Run: headless pygame with SDL's dummy video driver; simulated clock (each Clock.tick advances the game by its frame time, no real sleeping); random seed 0; keys injected as events and as key.get_pressed() state; mouse plan: one left click at the window centre at the start of phase 2, then a move to the lower-right quarter at the start of phase 3.
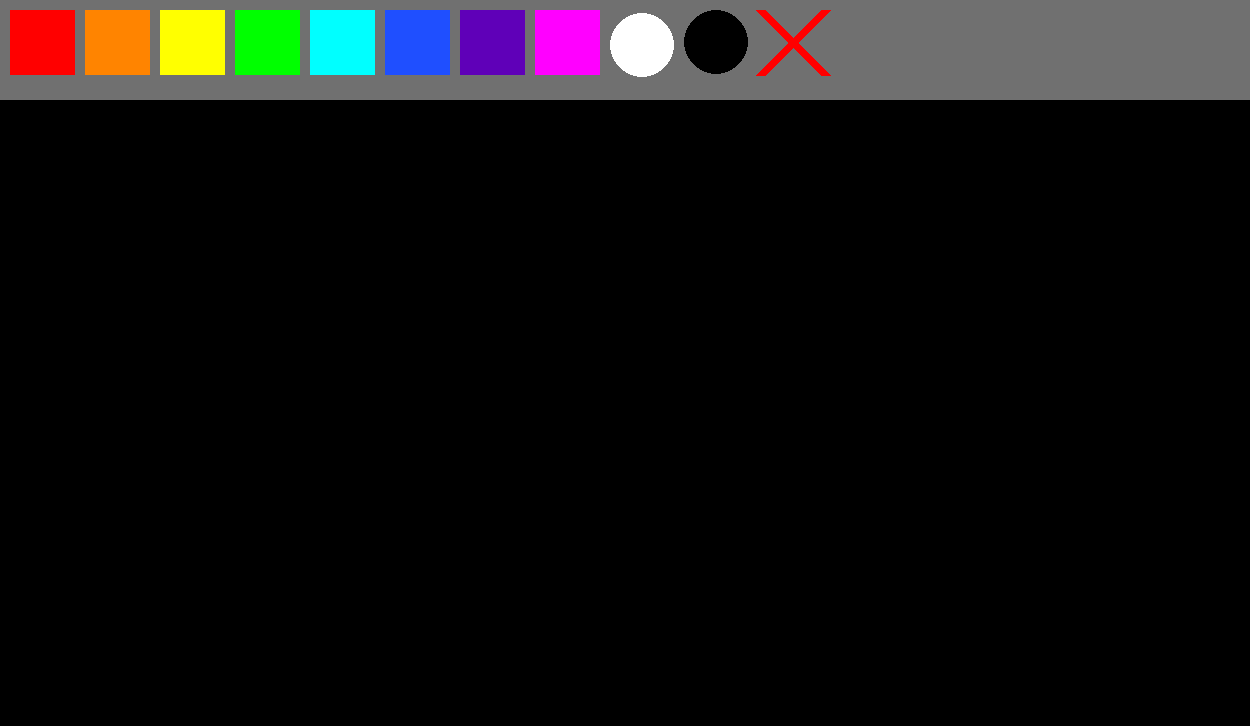
Frame 1 of 4 · flips 1–60 · no input
Frame 2 of 4 · flips 61–180 · clicked the window centre · tapped SPACE, RETURN · held RIGHT (→), D · screen unchanged from frame 1, image omitted
Frame 3 of 4 · flips 181–300 · moved the mouse to the lower-right quarter · held DOWN (↓), S · screen unchanged from frame 2, image omitted
Frame 4 of 4 · flips 301–420 · held LEFT (←), A, UP (↑), W · screen unchanged from frame 3, image omitted

The pygame program that drew these frames:

import time as tim
import pygame

pygame.init()
from pygame import *

win = pygame.display.set_mode((1250, 726))

pygame.display.set_caption("Pynt 0.5")

prevx = None
prevy = None
ismousepressed = False
width = 1
brushcolor = (255,255,255) 
RADIUS = 32
BUTTONWIDTH = 65
BUTTONSPACING = 10
ishighlighted = False
SCREENEDGEXLEFT = 1
SCREENEDGEXRIGHT = 1249
SCREENEDGEYUP = 1
SCREENEDGEYDOWN = 725 

colors = [(255,0,0),(255,132,0),(255,255,0),(0,255,0),(0,255,255),(31,79,255),(95,0,184),(255,0,255)]

run = True
while run:
    mx, my = pygame.mouse.get_pos()
    startx = 10
    endx = 75
    starty = 10 
    endy = 75
    pygame.draw.rect(win,(112,112,112),(0,0,1250,100))
    a = 0
    for _a in range(len(colors)):
        pygame.draw.rect(win,colors[_a],(startx,starty,BUTTONWIDTH,BUTTONWIDTH))
        startx = endx + 10 
        endx = startx + BUTTONWIDTH
    circlex = startx + RADIUS
    pygame.draw.circle(win,(255,255,255),(circlex,45),(32))
    circlex = circlex + RADIUS + 10 + RADIUS
    pygame.draw.circle(win,(0,0,0000),(circlex,42),(32))
    pygame.draw.line(win,(255,0,0),(760,75),(825,10),10)
    pygame.draw.line(win,(255,0,0),(760,10),(825,75),10) 
    pygame.draw.circle(win,(255,255,255),(1190,50),(width*0.5))

    startx = 10
    endx = 75
    starty = 10 
    endy = 75

# рисует песочные часы лол    pygame.draw.polygon(win,(255,255,255), [(mx,my),(mx10,my10),(mx,my10),(mx10,my)])
    if my == SCREENEDGEYDOWN:
        ismousepressed = False 
    if my == SCREENEDGEYUP:
        ismousepressed = False 
    if mx == SCREENEDGEXLEFT:
        ismousepressed = False 
    if mx ==SCREENEDGEXRIGHT:
        ismousepressed = False 
    for event in pygame.event.get():
        if event.type == pygame.QUIT:
            run = False
        if event.type == pygame.MOUSEBUTTONDOWN:
            ismousepressed = True
        if event.type == pygame.MOUSEBUTTONUP:
            ismousepressed = False
        if event.type == pygame.MOUSEWHEEL:
            if width == 50:
                width = 1
                pygame.draw.circle(win,(112,112,112),(1190,50),(25))
            else:
                width = width + 1

#цвета
    b = -1
    if my <= 100:
        if ismousepressed == True:
            for _a in range(len(colors)):
                b = b+1
                if mx <=endx:
                    if mx >= startx:
                        brushcolor = colors[b] 
                startx = endx + 10 
                endx = startx + BUTTONWIDTH
                if mx >= 610:
                    brushcolor = (255,255,255)
            if mx <= 750:
                if mx >= 685:
                    brushcolor = (0,0,0)
            if mx <= 825:
                if mx >= 760:
                    pygame.draw.rect(win,(0,0,0),(0,100,1250,726))

    if prevx != None:
        if ismousepressed == True:
                pygame.draw.line(win,(brushcolor),(mx,my),(prevx,prevy),width)

    prevx = mx
    prevy = my
    pygame.time.delay(0)
    pygame.display.update()
